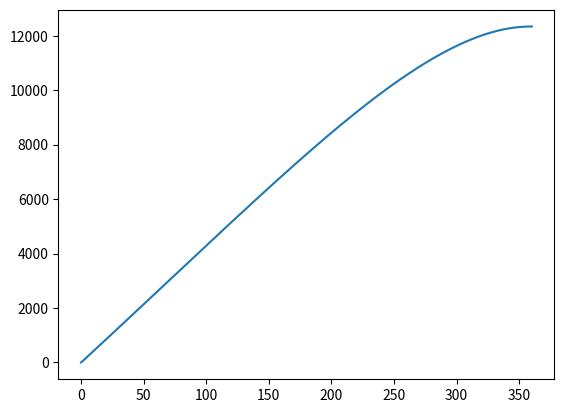

This chart was generated by the following Python code:
import math
import matplotlib.pyplot as plt

# Initial setup and constants
h = 0
vel = 0.00001
a = 0
r = 25
p_h = 0.08375
p_a1 = 1.25787
p_a2 = 0.999864
v_a1 = 0.0000181385
v_a2 = -3.3757*10**-10
dt = 0.01
t = 0
T = [0]
H = [0]
G = 6.67*10**-11
M_E = 5.97*10**24
vol = (4/3)*math.pi*r**3
r_E = 6378000
m_payload = 10000

while True: # Loop runs until the velocity < 0 which causes the log function to throw an error
    # Add half of the change in velocity first
    vel += 0.5*a*dt
    h += vel*dt
    p_air = p_a1 * p_a2 ** h
    v_air = v_a1 + v_a2 * h
    reynolds = (p_air * vel * r) / v_air
    try:
        drag_coeff = 4.808*10**-2*(math.log(reynolds)**2) - 1.406 *  math.log(reynolds) + 10.490
    except ValueError:
        break
    drag_force = 0.5*drag_coeff*p_air*(2*math.pi*r**2)*(vel**2)
    g = G*M_E/((r_E + h)**2)
    upthrust = p_air * vol * g
    weight = p_h * vol * g + m_payload * g
    # Newton's second law
    a = (upthrust - weight - drag_force) / (p_h * vol)
    # Second half of velocity
    vel += 0.5*a*dt
    h += vel*dt
    t += dt
    T.append(t)
    H.append(h)
    print(t, h, vel)

# Plot a height against time graph
plt.plot(T, H)
plt.show()

